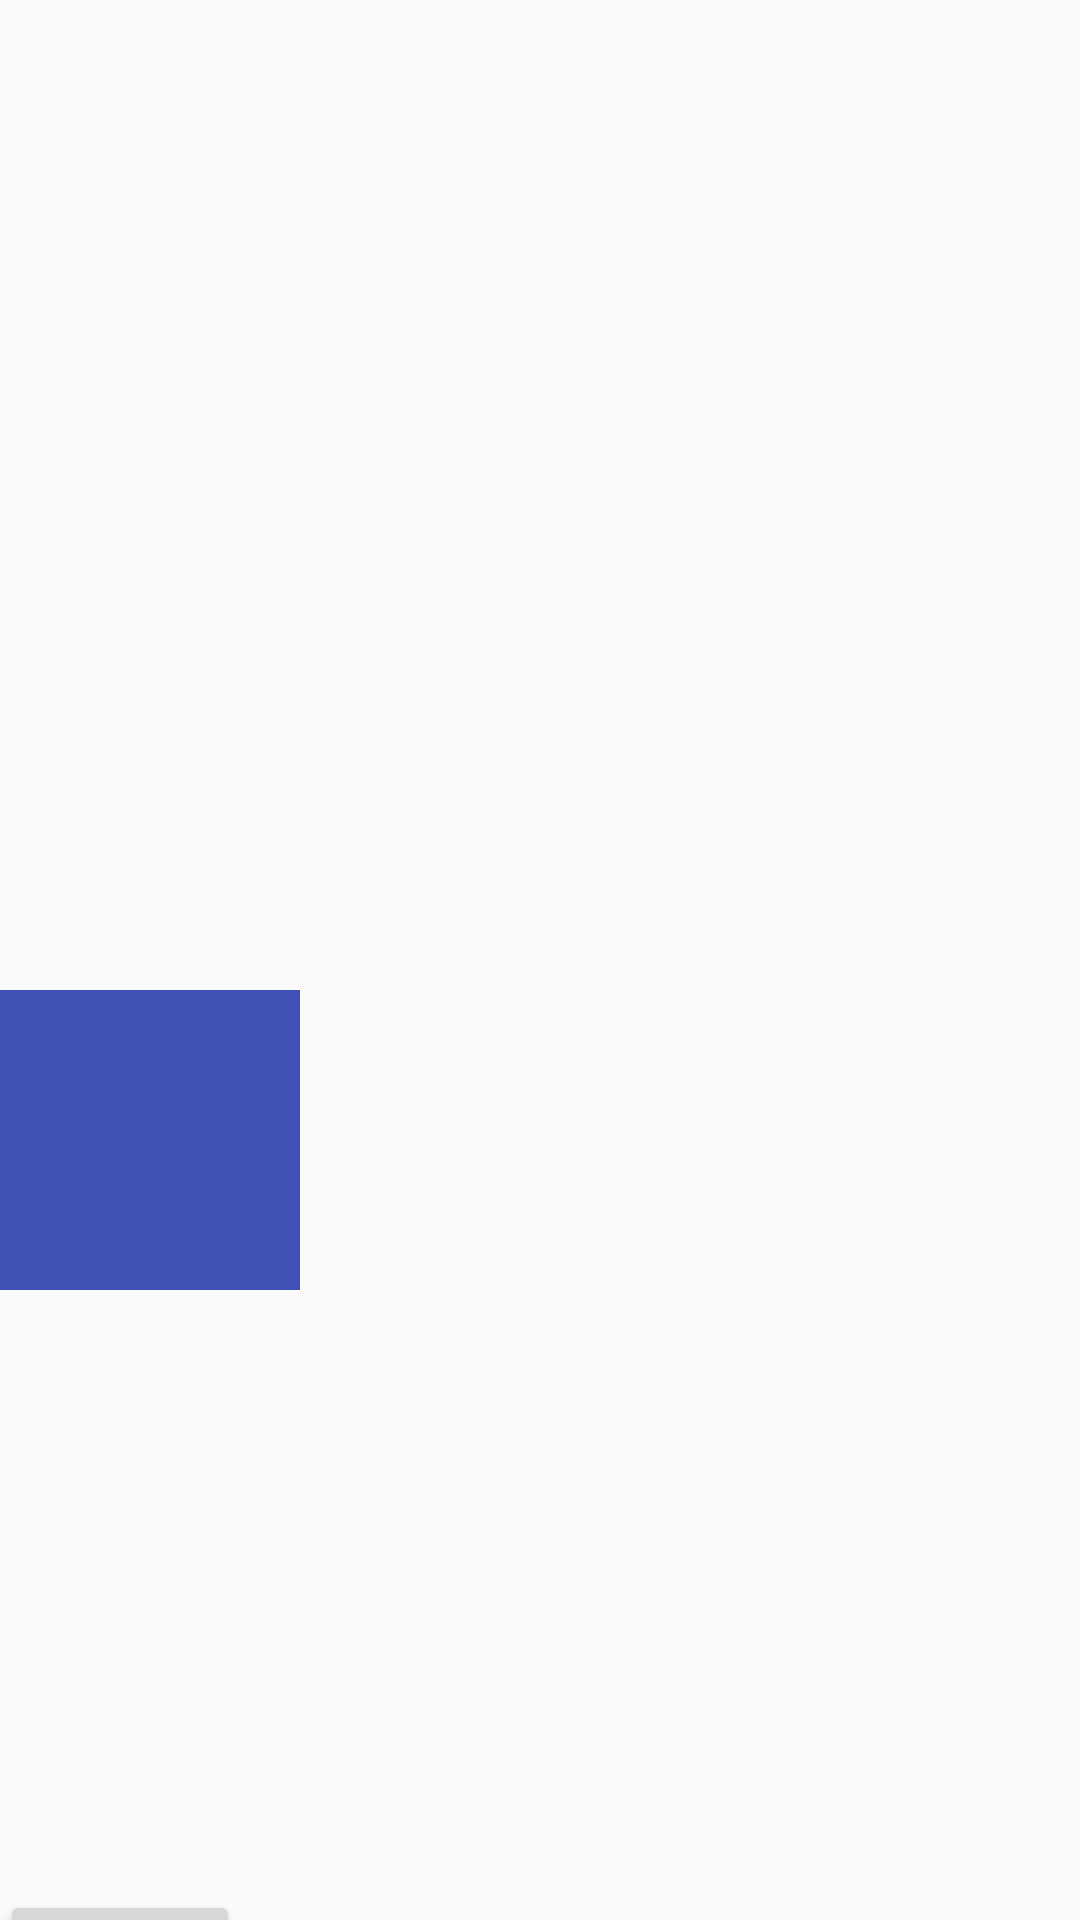

Write the Android layout XML for this screen, with the resource values it uses.
<!-- AndroidManifest.xml: application theme AppTheme -->
<!-- res/layout/activity_textrue_view.xml -->
<?xml version="1.0" encoding="utf-8"?>
<LinearLayout xmlns:android="http://schemas.android.com/apk/res/android"
    android:orientation="vertical" android:layout_width="match_parent"
    android:layout_height="match_parent">

    <TextureView
        android:id="@+id/texture_view"
        android:layout_width="300dp"
        android:layout_height="300dp"/>

    <View
        android:layout_marginTop="30dp"
        android:background="@color/colorPrimary"
        android:layout_width="100dp"
        android:layout_height="100dp"/>

    <ImageView
        android:id="@+id/image_view"
        android:layout_width="200dp"
        android:layout_height="200dp"/>

    <Button
        android:id="@+id/btn"
        android:text="截屏"
        android:layout_width="80dp"
        android:layout_height="50dp"/>

</LinearLayout>
<!-- resources referenced by this layout -->
<resources>
  <color name="colorPrimary">#3F51B5</color>
  <style name="AppTheme" parent="Theme.AppCompat.Light.NoActionBar">
          
          <item name="colorPrimary">@color/colorPrimary</item>
          <item name="colorPrimaryDark">@color/colorPrimaryDark</item>
          <item name="colorAccent">@color/colorAccent</item>
      </style>
  <color name="colorPrimaryDark">#303F9F</color>
  <color name="colorAccent">#FF4081</color>
</resources>
